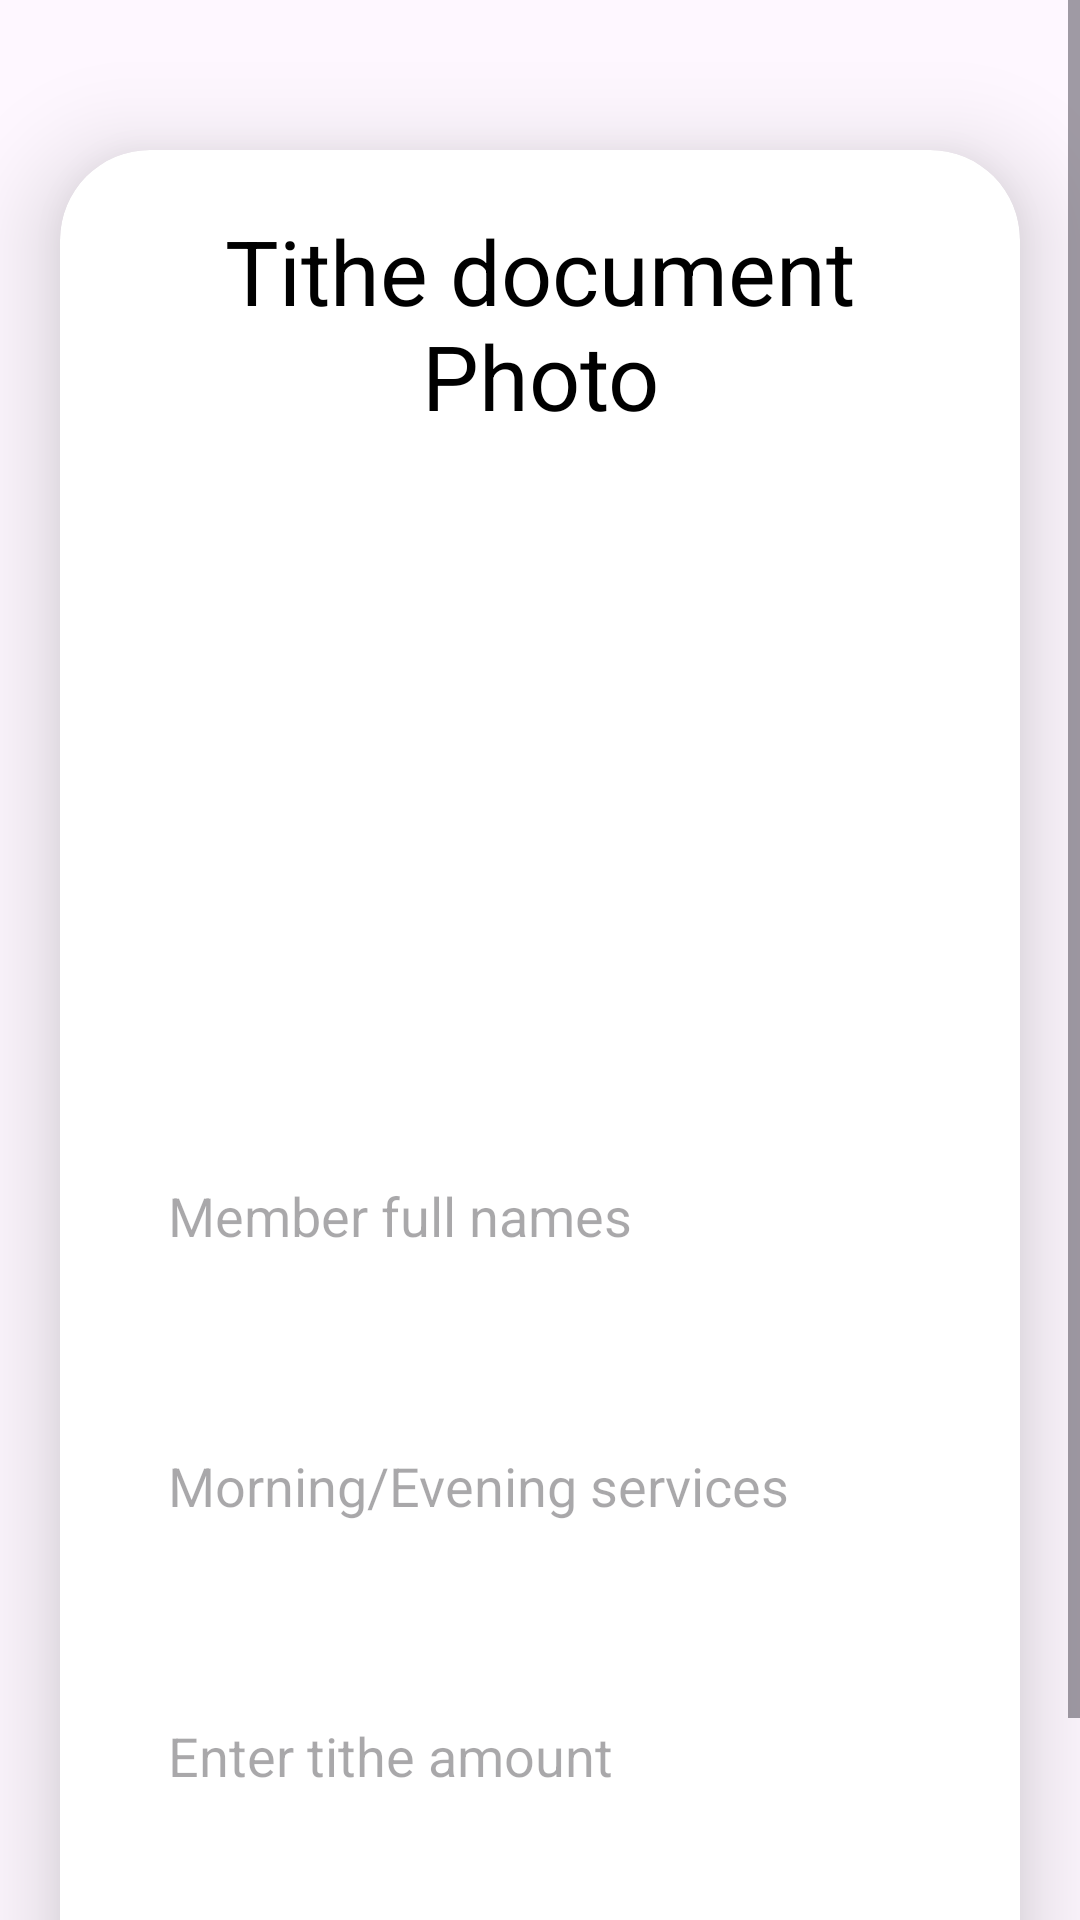

Produce the Android XML layout that renders to this screen, including the resource entries it uses.
<!-- AndroidManifest.xml: application theme Theme.UploadTest -->
<!-- res/layout/activity_upload.xml -->
<?xml version="1.0" encoding="utf-8"?>
<ScrollView
    xmlns:android="http://schemas.android.com/apk/res/android"
    xmlns:app="http://schemas.android.com/apk/res-auto"
    xmlns:tools="http://schemas.android.com/tools"
    android:layout_width="match_parent"
    android:layout_height="match_parent"
    android:orientation="vertical"
    tools:context=".UploadActivity">

    <androidx.cardview.widget.CardView
        android:layout_width="match_parent"
        android:layout_height="wrap_content"
        android:layout_marginTop="50dp"
        android:layout_marginEnd="20dp"
        android:layout_marginStart="20dp"
        app:cardCornerRadius="30dp"
        app:cardElevation="20dp">


        <LinearLayout
            android:layout_width="match_parent"
            android:layout_height="wrap_content"
            android:orientation="vertical"
            android:layout_gravity="center_horizontal"
            android:padding="20dp"
            android:background="@drawable/lavender_border">

            <TextView
                android:layout_width="match_parent"
                android:layout_height="wrap_content"
                android:text="Tithe document Photo"
                android:textAlignment="center"
                android:textColor="@color/black"
                android:textSize="30sp" />

            <ImageView
                android:layout_width="match_parent"
                android:layout_height="200dp"
                android:src="@drawable/uploadimg"
                android:id="@+id/uploadImage"
                android:layout_marginTop="10dp"
                android:scaleType="fitXY"/>

            <EditText
                android:layout_width="match_parent"
                android:layout_height="60dp"
                android:id="@+id/uploadTopic"
                android:background="@drawable/lavender_border"
                android:layout_marginTop="20dp"
                android:padding="16dp"
                android:hint="Member full names"
                android:gravity="start|center_vertical"
                android:textColor="@color/lavender"/>

            <EditText
                android:layout_width="match_parent"
                android:layout_height="80dp"
                android:id="@+id/uploadDesc"
                android:background="@drawable/lavender_border"
                android:layout_marginTop="20dp"
                android:padding="16dp"
                android:hint="Morning/Evening services"
                android:gravity="start|center_vertical"
                android:textColor="@color/lavender"/>

            <EditText
                android:layout_width="match_parent"
                android:layout_height="60dp"
                android:id="@+id/uploadLang"
                android:background="@drawable/lavender_border"
                android:layout_marginTop="20dp"
                android:padding="16dp"
                android:hint="Enter tithe amount"
                android:gravity="start|center_vertical"
                android:textColor="@color/lavender"/>

            <Button
                android:layout_width="match_parent"
                android:layout_height="60dp"
                android:text="Save"
                android:id="@+id/saveButton"
                android:textSize="18sp"
                android:layout_marginTop="20dp"
                app:cornerRadius = "20dp"/>

        </LinearLayout>

    </androidx.cardview.widget.CardView>

</ScrollView>
<!-- resources referenced by this layout -->
<resources>
  <color name="black">#000000</color>
  <color name="lavender">#8692f7</color>
  <style name="Theme.UploadTest" parent="Base.Theme.UploadTest" />
  <style name="Base.Theme.UploadTest" parent="Theme.Material3.DayNight.NoActionBar">
          
          
      </style>
</resources>
